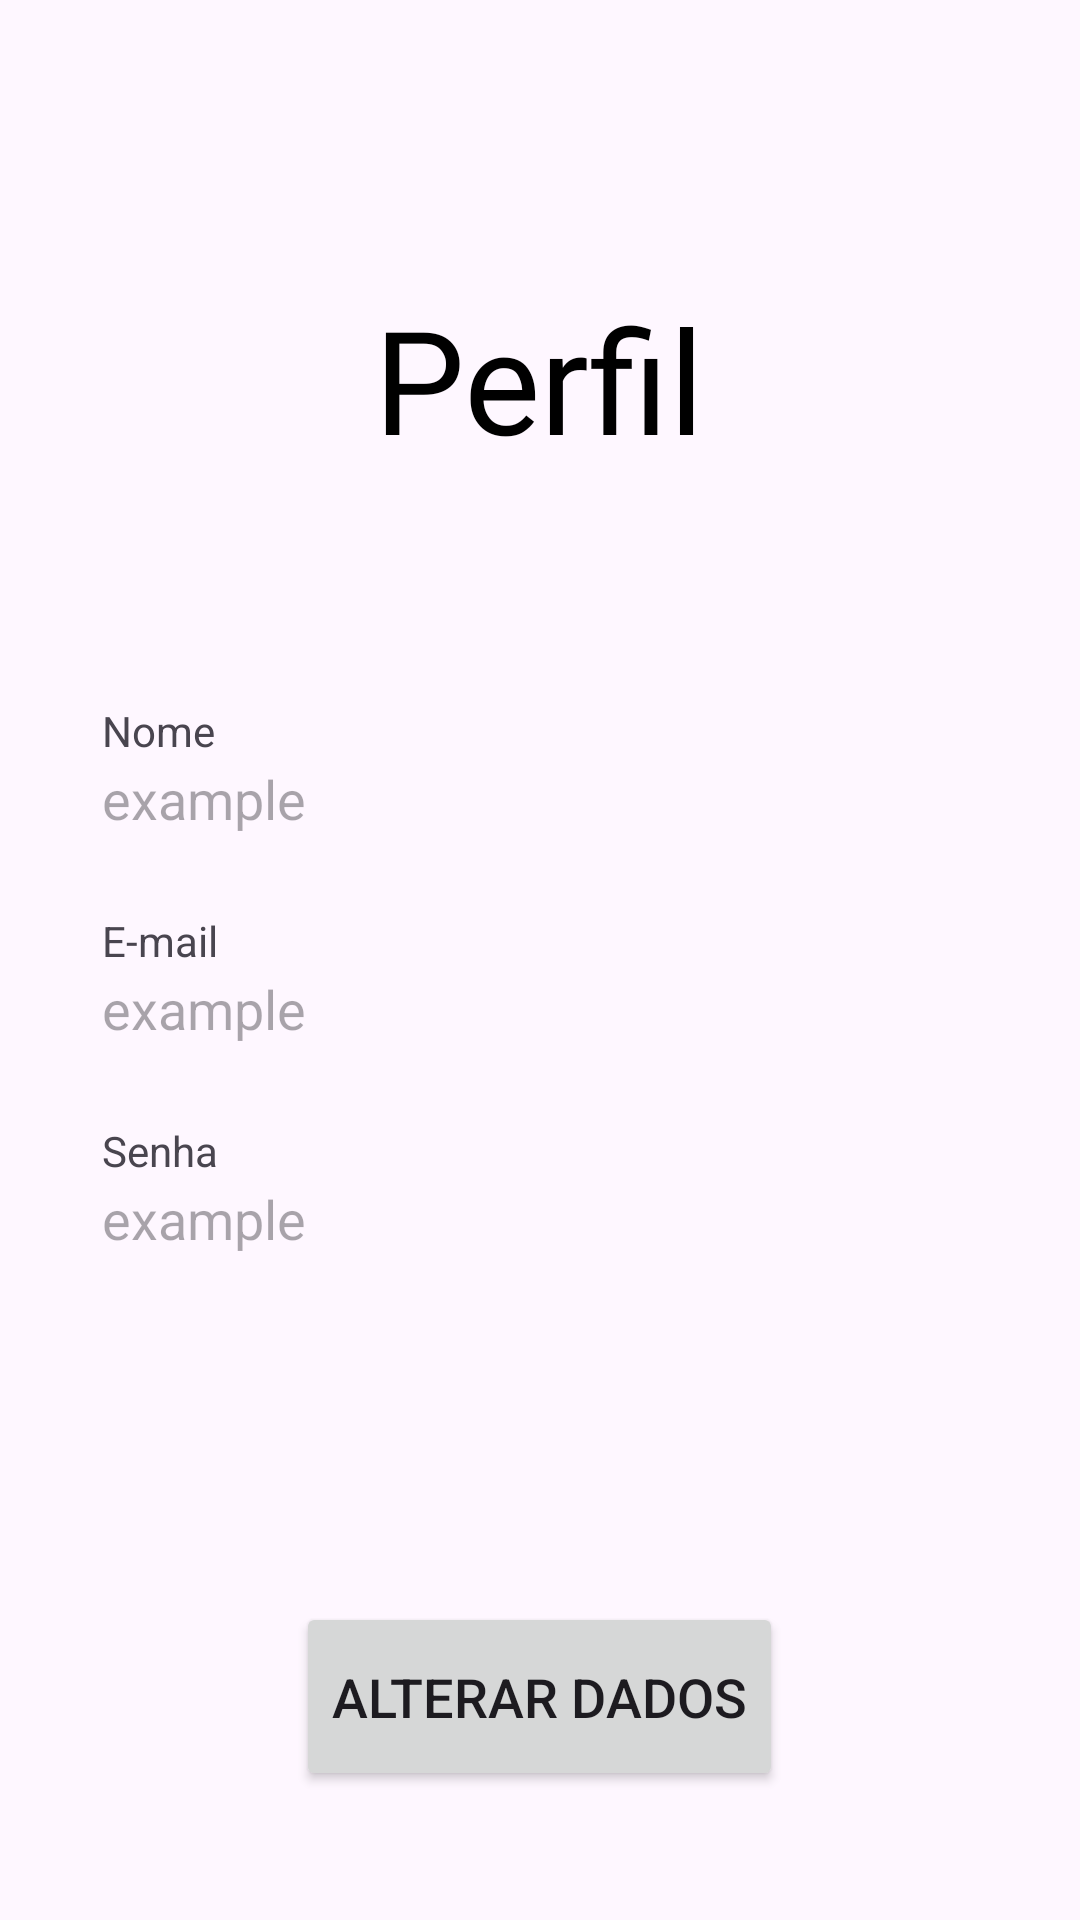

Here is an Android app screen rendered from its layout file. Give the layout XML and the strings, colors and styles it references.
<!-- AndroidManifest.xml: application theme Theme.ProjetoIot -->
<!-- res/layout/fragment_perfil.xml -->
<?xml version="1.0" encoding="utf-8"?>
<FrameLayout xmlns:android="http://schemas.android.com/apk/res/android"
    xmlns:tools="http://schemas.android.com/tools"
    android:layout_width="match_parent"
    android:layout_height="match_parent"
    tools:context=".view.perfil.PerfilFragment"
    android:padding="34dp" >

    <TextView
        android:id="@+id/tela_perfil_titulo"
        android:layout_width="wrap_content"
        android:layout_height="wrap_content"
        android:layout_marginTop="60dp"
        android:layout_gravity="center_horizontal"
        android:fontFamily="@font/roboto"
        android:text="@string/titulo_perfil"
        android:textColor="@color/black"
        android:textSize="48dp" />

    <TextView
        android:layout_width="wrap_content"
        android:layout_height="wrap_content"
        android:text="Nome"
        android:id="@+id/tela_perfil_texto_nome"
        android:layout_marginTop="200dp"/>

    <EditText
        android:layout_width="match_parent"
        android:layout_height="wrap_content"
        android:hint="example"
        android:layout_marginTop="220dp"
        android:id="@+id/tela_perfil_campo_nome"
        android:focusable="false"
        android:clickable="false"
        android:cursorVisible="false"
        android:longClickable="true"
        android:background="@null" />

    <TextView
        android:layout_width="wrap_content"
        android:layout_height="wrap_content"
        android:text="E-mail"
        android:id="@+id/tela_perfil_texto_email"
        android:layout_marginTop="270dp"/>

    <EditText
        android:layout_width="match_parent"
        android:layout_height="wrap_content"
        android:hint="example"
        android:layout_marginTop="290dp"
        android:id="@+id/tela_perfil_campo_email"
        android:focusable="false"
        android:clickable="false"
        android:cursorVisible="false"
        android:longClickable="true"
        android:background="@null" />

    <TextView
        android:layout_width="wrap_content"
        android:layout_height="wrap_content"
        android:text="Senha"
        android:id="@+id/tela_perfil_texto_senha"
        android:layout_marginTop="340dp"/>

    <EditText
        android:layout_width="match_parent"
        android:layout_height="wrap_content"
        android:hint="example"
        android:layout_marginTop="360dp"
        android:id="@+id/tela_perfil_campo_senha"
        android:focusable="false"
        android:clickable="false"
        android:cursorVisible="false"
        android:longClickable="true"
        android:background="@null" />

    <Button
        android:id="@+id/tela_perfil_botao"
        android:layout_width="wrap_content"
        android:layout_height="63dp"
        android:layout_marginTop="500dp"
        android:layout_gravity="center_horizontal"
        android:text="Alterar Dados"
        android:textSize="18dp" />

</FrameLayout>
<!-- resources referenced by this layout -->
<resources>
  <color name="black">#FF000000</color>
  <string name="titulo_perfil">Perfil</string>
  <style name="Theme.ProjetoIot" parent="Theme.MaterialComponents.DayNight.DarkActionBar">
          
          <item name="colorPrimary">@color/purple_500</item>
          <item name="colorPrimaryVariant">@color/purple_700</item>
          <item name="colorOnPrimary">@color/white</item>
          
          <item name="colorSecondary">@color/teal_200</item>
          <item name="colorSecondaryVariant">@color/teal_700</item>
          <item name="colorOnSecondary">@color/white</item>
          
          <item name="android:statusBarColor">?attr/colorPrimaryVariant</item>
          
      </style>
  <color name="purple_500">#FF6200EE</color>
  <color name="purple_700">#FF3700B3</color>
  <color name="white">#FFFFFFFF</color>
  <color name="teal_200">#FF03DAC5</color>
  <color name="teal_700">#FF018786</color>
</resources>
